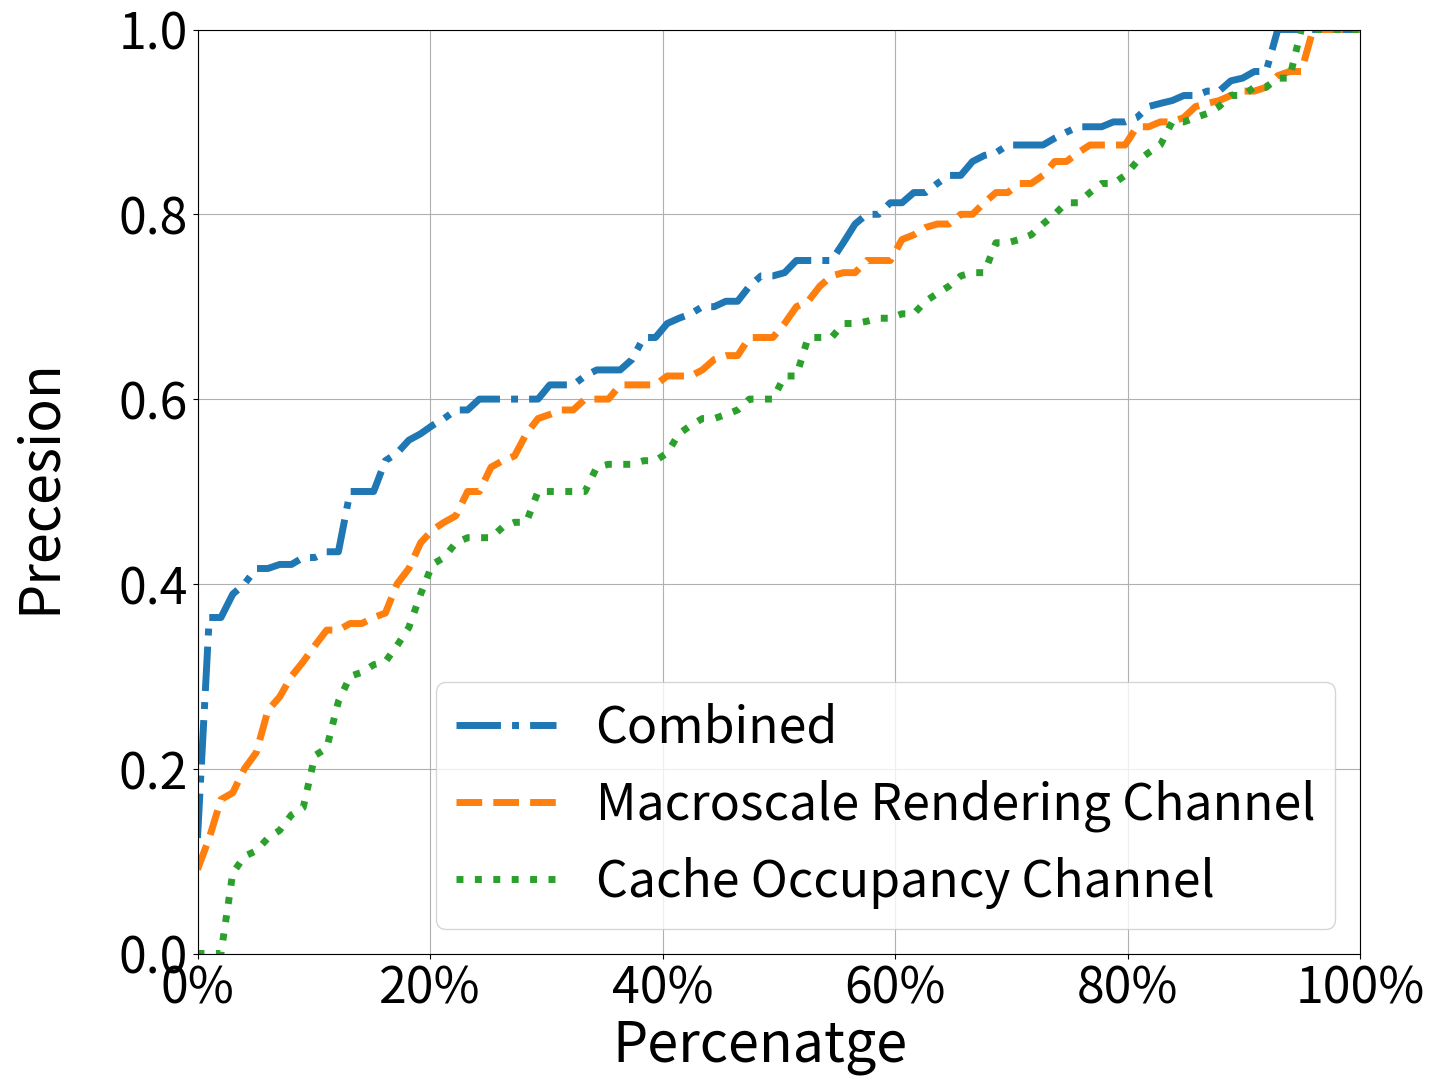

The script that saved this image:
import numpy as np
import matplotlib.pyplot as plt

np.random.seed(19680801)

mu = 200
sigma = 25
n_bins = 100
x = np.random.normal(mu, sigma, size=100)
combined = np.fromstring('0.4117647058823529, 0.8636363636363636, 0.42857142857142855, 0.6, 0.92, 0.6153846153846154, 0.6875, 0.5, 0.9375, 0.8125, 0.9333333333333333, 0.8, 1.0, 0.5, 0.36363636363636365, 0.5555555555555556, 0.5789473684210527, 0.5625, 0.42105263157894735, 0.8571428571428571, 0.6923076923076923, 0.9333333333333333, 0.5, 0.8421052631578947, 0.8947368421052632, 1.0, 0.8636363636363636, 0.7222222222222222, 0.6875, 0.6666666666666666, 0.875, 0.375, 0.5714285714285714, 0.75, 0.4, 0.8636363636363636, 0.0625, 0.6, 0.43478260869565216, 0.9473684210526315, 0.4, 0.631578947368421, 0.6153846153846154, 0.8823529411764706, 0.6, 0.8421052631578947, 0.631578947368421, 0.8666666666666667, 1.0, 0.8125, 0.9047619047619048, 0.9285714285714286, 0.7058823529411765, 0.8421052631578947, 0.7, 0.875, 0.8, 0.43478260869565216, 0.3888888888888889, 0.8888888888888888, 0.6666666666666666, 0.7, 0.8, 0.631578947368421, 0.6, 0.7333333333333333, 0.7368421052631579, 0.8235294117647058, 0.5714285714285714, 0.25, 0.75, 0.6818181818181818, 0.5333333333333333, 0.9230769230769231, 0.7058823529411765, 0.9285714285714286, 0.875, 0.7333333333333333, 0.5416666666666666, 0.35294117647058826, 0.3333333333333333, 0.9444444444444444, 0.36363636363636365, 0.5384615384615384, 0.4375, 0.75, 0.42857142857142855, 0.5882352941176471, 0.6666666666666666, 0.7692307692307693, 0.75, 0.6842105263157895, 1.0, 0.4166666666666667, 0.8333333333333334, 0.42105263157894735, 0.8947368421052632, 0.625, 0.9333333333333333, 1.0', dtype=float, sep=',')
rendering = np.fromstring('0.5882352941176471, 0.7727272727272727, 0.35714285714285715, 0.35, 0.92, 0.6153846153846154, 0.75, 0.6, 1.0, 0.625, 0.9333333333333333, 0.8, 1.0, 0.3, 0.36363636363636365, 0.5, 0.47368421052631576, 0.5625, 0.3157894736842105, 0.8571428571428571, 0.5384615384615384, 1.0, 0.4444444444444444, 0.8947368421052632, 0.8421052631578947, 0.95, 0.9545454545454546, 0.8333333333333334, 0.625, 0.7333333333333333, 0.875, 0.625, 0.35714285714285715, 0.5833333333333334, 0.6, 0.9545454545454546, 0.125, 0.2, 0.21739130434782608, 0.7368421052631579, 0.4, 0.5263157894736842, 0.6153846153846154, 0.6470588235294118, 0.5333333333333333, 0.7894736842105263, 0.5789473684210527, 0.9333333333333333, 0.9375, 0.875, 0.9047619047619048, 0.7857142857142857, 0.6470588235294118, 0.631578947368421, 0.6, 0.875, 0.9, 0.17391304347826086, 0.2777777777777778, 0.8333333333333334, 0.7222222222222222, 0.7, 0.8, 0.3684210526315789, 0.35, 0.6666666666666666, 0.7368421052631579, 0.8235294117647058, 0.6428571428571429, 0.4166666666666667, 0.75, 0.6818181818181818, 0.4666666666666667, 0.9230769230769231, 0.7058823529411765, 0.9285714285714286, 0.875, 0.8666666666666667, 0.4583333333333333, 0.5882352941176471, 0.6666666666666666, 0.7777777777777778, 0.09090909090909091, 0.6153846153846154, 0.5, 0.9, 0.3333333333333333, 0.8235294117647058, 0.6666666666666666, 0.6153846153846154, 0.75, 0.7894736842105263, 0.8571428571428571, 0.16666666666666666, 0.9166666666666666, 0.2631578947368421, 0.8947368421052632, 0.8125, 1.0, 1.0 ', dtype=float, sep=',')
cache = np.fromstring('0.5294117647058824, 0.7727272727272727, 0.5714285714285714, 0.0, 0.6, 0.6923076923076923, 0.5, 0.45, 0.875, 0.625, 0.8666666666666667, 0.6666666666666666, 1.0, 0.15, 0.2727272727272727, 0.1111111111111111, 0.10526315789473684, 0.125, 0.15789473684210525, 0.7142857142857143, 0.7692307692307693, 1.0, 0.4444444444444444, 0.9473684210526315, 0.8421052631578947, 1.0, 0.9090909090909091, 0.3888888888888889, 0.3125, 0.5333333333333333, 0.8125, 0.5, 0.21428571428571427, 0.8333333333333334, 0.6, 0.6818181818181818, 0.0, 0.13333333333333333, 0.08695652173913043, 0.7894736842105263, 0.3, 0.3157894736842105, 0.6923076923076923, 0.5294117647058824, 0.6, 0.7368421052631579, 0.5789473684210527, 0.4666666666666667, 1.0, 0.625, 0.9047619047619048, 0.5, 0.5294117647058824, 0.6842105263157895, 0.45, 0.6875, 0.9, 0.30434782608695654, 0.2222222222222222, 0.6666666666666666, 0.7777777777777778, 0.9, 0.5, 0.5263157894736842, 0.45, 0.7333333333333333, 0.7368421052631579, 0.8235294117647058, 0.8571428571428571, 0.3333333333333333, 0.5833333333333334, 0.6818181818181818, 0.4666666666666667, 1.0, 0.7058823529411765, 0.9285714285714286, 0.9375, 0.6666666666666666, 0.5416666666666666, 0.35294117647058826, 0.5333333333333333, 0.8333333333333334, 0.0, 0.46153846153846156, 0.5625, 0.8, 0.42857142857142855, 0.5882352941176471, 0.7222222222222222, 0.7692307692307693, 0.8125, 0.5789473684210527, 0.9285714285714286, 0.5, 0.9166666666666666, 0.42105263157894735, 0.9473684210526315, 0.6875, 1.0, 0.9375', dtype=float, sep=',')
plt.rcParams.update({'font.size':36})
for i in range(len(combined)):
    if combined[i] < rendering[i]:
        combined[i] = rendering[i]
fig, ax = plt.subplots(figsize=(15, 12))
print("median of arr : ", np.median(combined)) 
print("median of arr : ", np.median(rendering)) 
print("median of arr : ", np.median(cache)) 


ax.set_ylim(0, 1)
ax.set_xlim(0, 1)

vals = ax.get_xticks()
ax.set_xticklabels(['{:,.0%}'.format(x) for x in vals])

# plot the cumulative histogram
# n, bins, patches = ax.hist(chrome, n_bins, density=True, histtype='step',
#                            cumulative=-1, label='Chrome', linestyle = '-.', linewidth = 3)
combined_sorted = np.sort(combined)
p = 1. * np.arange(len(combined)) / (len(combined) - 1)
ax.plot(p, combined_sorted, label='Combined', linestyle = '-.', linewidth = 5)


rendering_sorted = np.sort(rendering)
p = 1. * np.arange(len(rendering)) / (len(rendering) - 1)
ax.plot(p, rendering_sorted, label='Macroscale Rendering Channel', linestyle = '--', linewidth = 5)

cache_sorted = np.sort(cache)
p = 1. * np.arange(len(cache)) / (len(cache) - 1)
ax.plot(p, cache_sorted, label='Cache Occupancy Channel', linestyle = ':', linewidth = 5)

# # Add a line showing the expected distribution.
# y = ((1 / (np.sqrt(2 * np.pi) * sigma)) *
#      np.exp(-0.5 * (1 / sigma * (bins - mu))**2))
# y = y.cumsum()
# y /= y[-1]

# ax.plot(bins, y, 'k--', linewidth=1.5, label='Theoretical')


# ax.hist(firefox, n_bins, density=True, histtype='step',
#                            cumulative=-1, label='Firefox', linestyle = '--', linewidth = 3)
# ax.hist(safari, n_bins, density=True, histtype='step',
#                            cumulative=-1, label='Safari',linestyle = ':', linewidth = 3)
# # Add a line showing the expected distribution.
# y = ((1 / (np.sqrt(2 * np.pi) * sigma)) *
#      np.exp(-0.5 * (1 / sigma * (bins - mu))**2))
# y = y.cumsum()
# y /= y[-1]

# ax.plot(bins, y, 'k--', linewidth=1.5, label='Theoretical')

# Overlay a reversed cumulative histogram.
# ax.hist(x, bins=bins, density=True, histtype='step', cumulative=-1,
#         label='Reversed emp.')

# tidy up the figure
ax.grid(True)
ax.legend(loc='lower right')
# ax.set_title('Cumulative step histograms')
# ax.set_ylabel('Percenatge')
# ax.set_xlabel('')

fig.text(0.5, 0.02, 'Percenatge', ha='center',fontsize=40)
fig.text(0, 0.5, 'Precesion', va='center', rotation='vertical',fontsize=40)

plt.show()
plt.savefig('closeworldprecesion.png')
plt.savefig('closeworldprecesion.eps',format='eps')